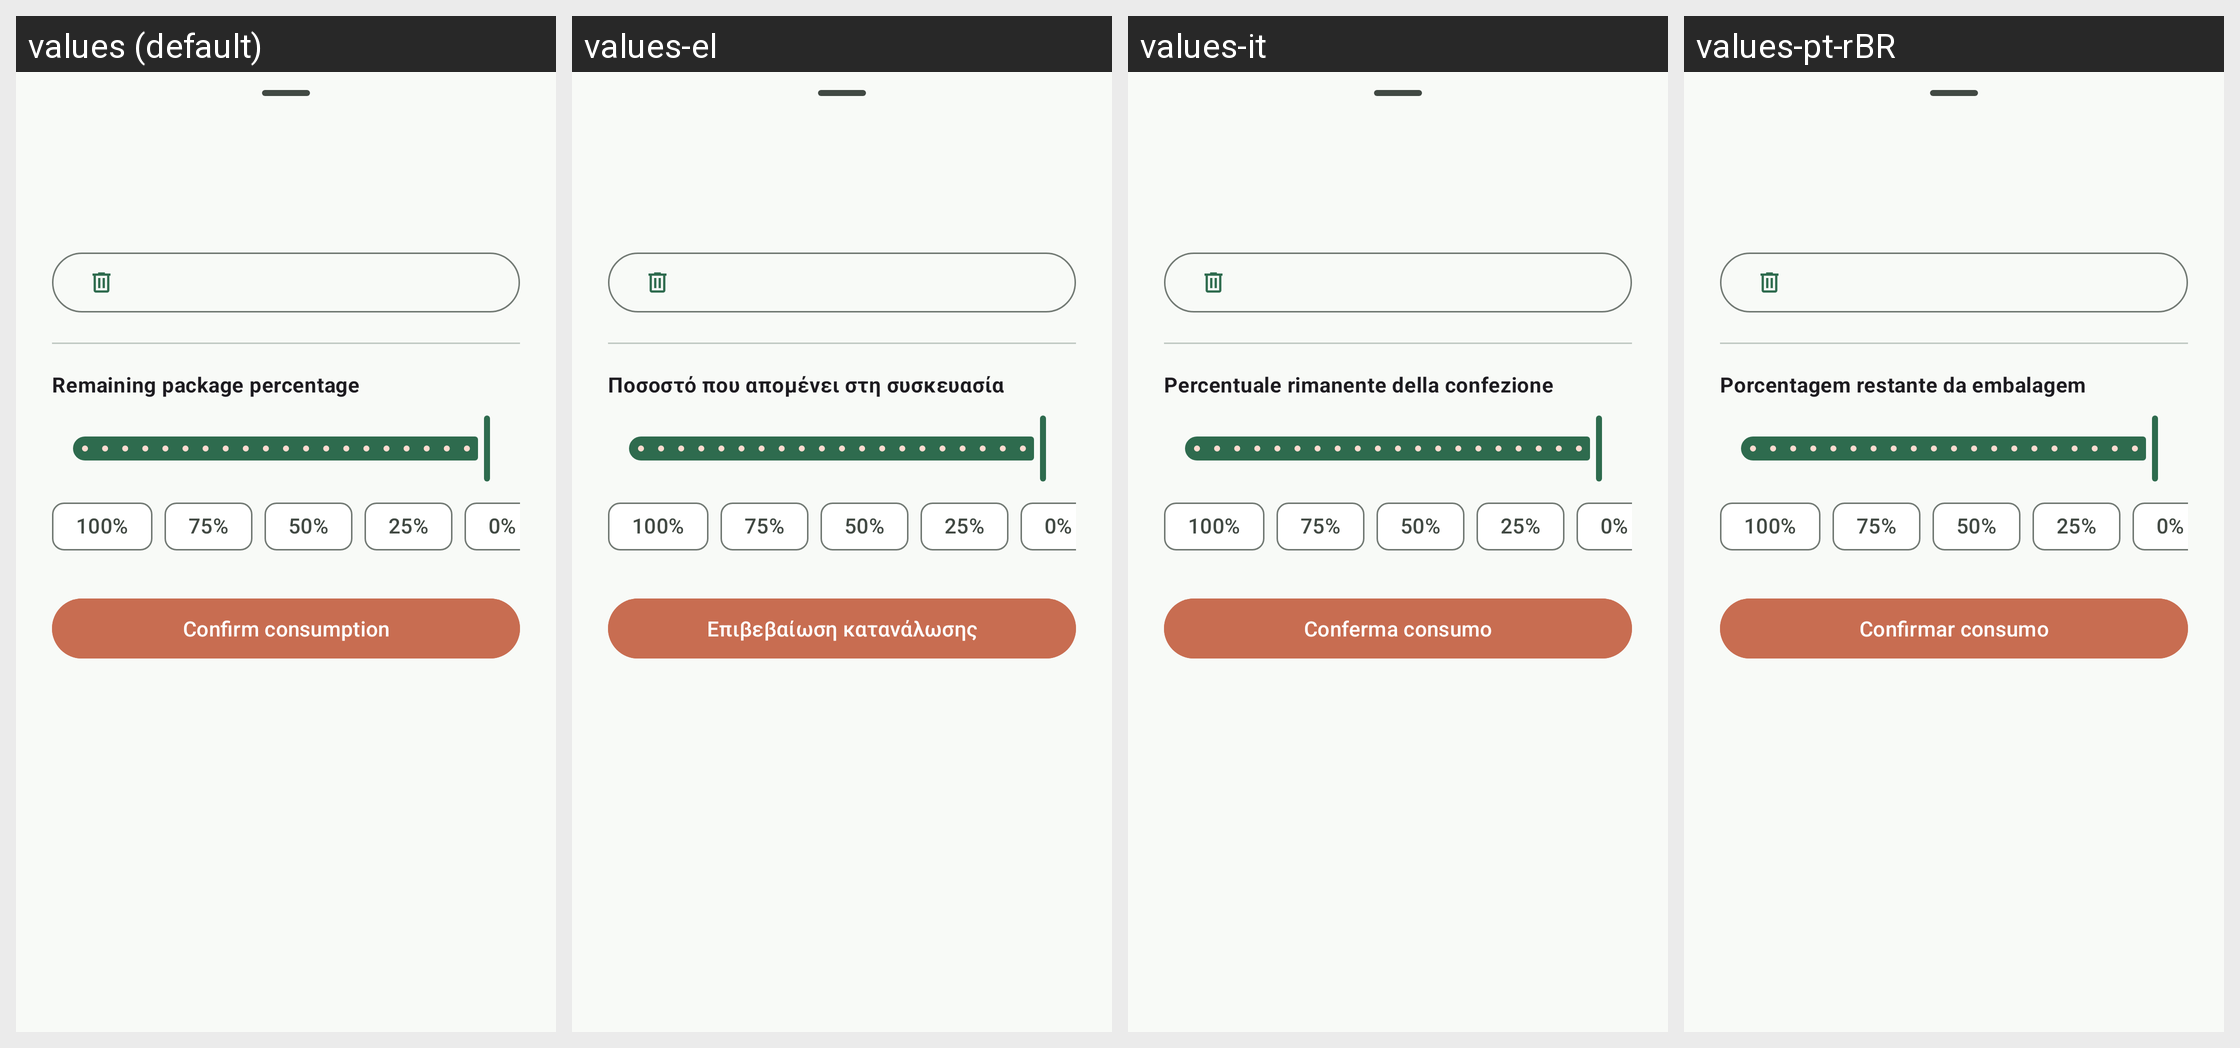

Here is an Android app screen in its default locale and in the app's own translations. Write out the translated-string differences for the strings that appear on this screen.
Android screen res/layout/bottom_sheet_consume_product.xml rendered under 4 locales, left to right: values (default), values-el, values-it, values-pt-rBR. Device: Nexus 5 (rendered at 1080×1920; each locale shown at half size, 540×960, under a caption strip naming it); theme Theme.Dispensa.
Other locales in the repository, not shown: values-de, values-en.
Strings drawn on this screen, with the default value and each locale's value (text and hints the layout hard-codes, and strings that could not be matched under every locale, appear in the picture but are not listed):

consume_percentage_label
  values: Remaining package percentage
  values-el: Ποσοστό που απομένει στη συσκευασία
  values-it: Percentuale rimanente della confezione
  values-pt-rBR: Porcentagem restante da embalagem

consume_confirm_button
  values: Confirm consumption
  values-el: Επιβεβαίωση κατανάλωσης
  values-it: Conferma consumo
  values-pt-rBR: Confirmar consumo
